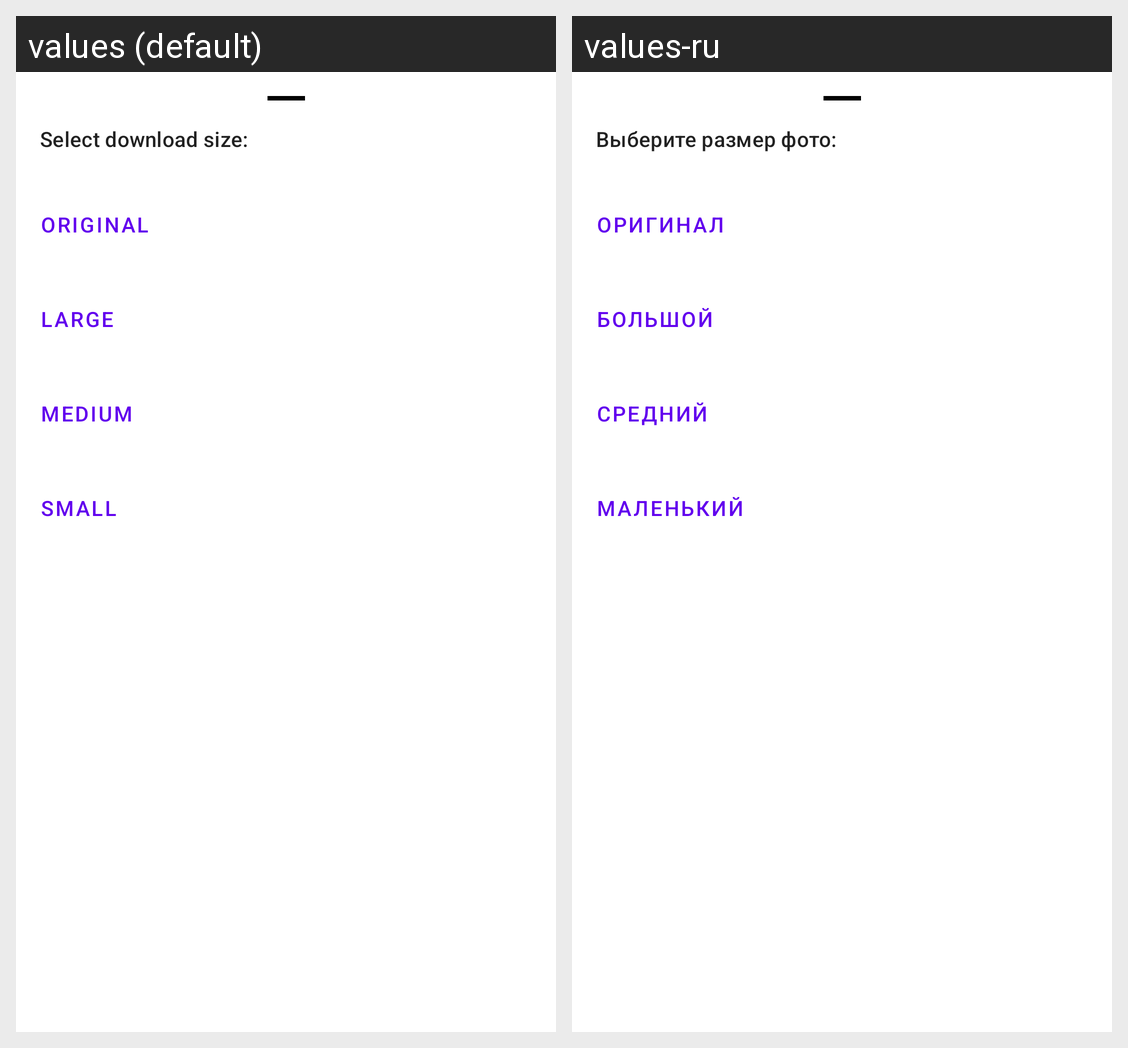

Locale-by-locale string values for the Android screen shown in this grid:
Android screen res/layout/bottom_sheet_download_photo.xml rendered under 2 locales, left to right: values (default), values-ru. Device: Nexus 5 (rendered at 1080×1920; each locale shown at half size, 540×960, under a caption strip naming it); theme Theme.MaterialComponents.DayNight.NoActionBar.
Strings drawn on this screen, with the default value and each locale's value (text and hints the layout hard-codes, and strings that could not be matched under every locale, appear in the picture but are not listed):

download_image_size_selection_prompt
  values: Select download size:
  values-ru: Выберите размер фото:

image_size_original
  values: Original
  values-ru: Оригинал

image_size_large
  values: Large
  values-ru: Большой

image_size_medium
  values: Medium
  values-ru: Средний

image_size_small
  values: Small
  values-ru: Маленький
